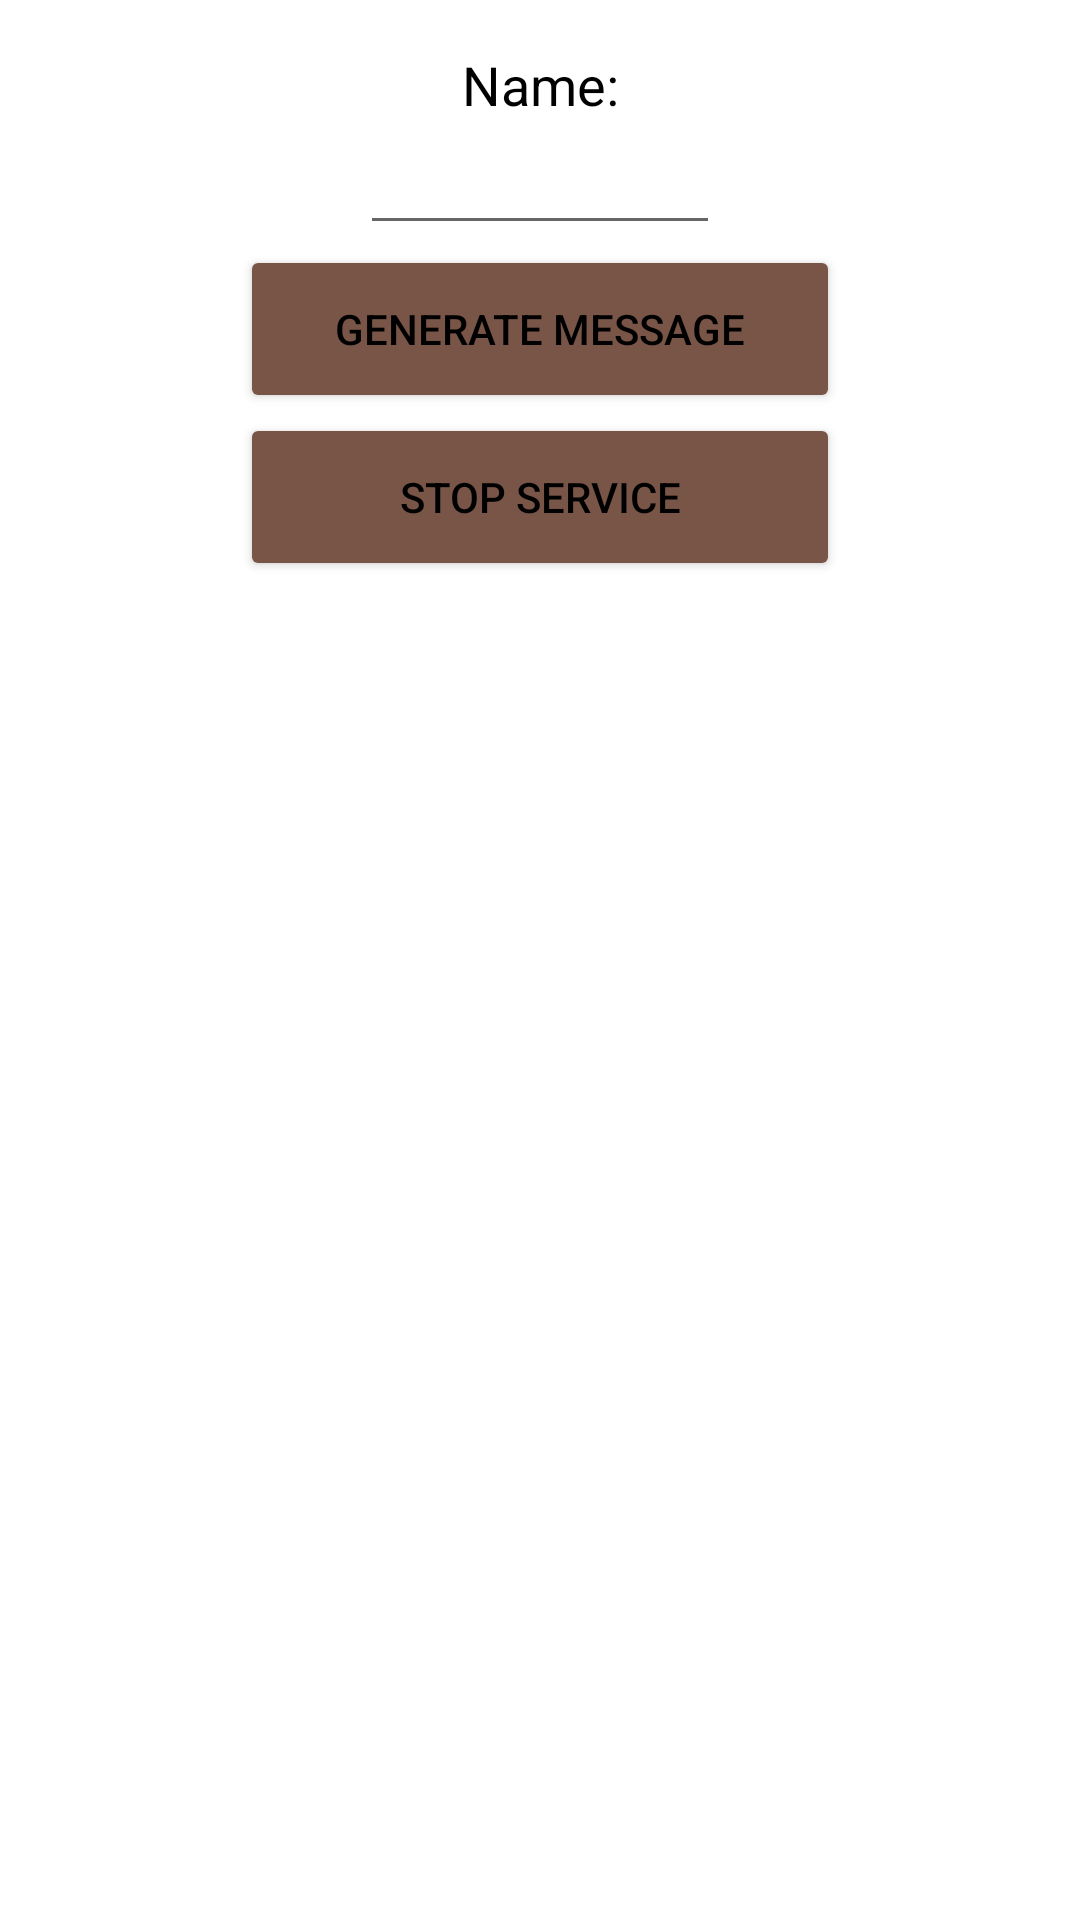

Android layout source for this screen:
<!-- AndroidManifest.xml: application theme Theme.MAPD721_T1_ChunFungSuen -->
<!-- res/layout/activity_main.xml -->
<?xml version="1.0" encoding="utf-8"?>
<androidx.constraintlayout.widget.ConstraintLayout xmlns:android="http://schemas.android.com/apk/res/android"
    xmlns:app="http://schemas.android.com/apk/res-auto"
    xmlns:tools="http://schemas.android.com/tools"
    android:layout_width="match_parent"
    android:layout_height="match_parent"
    tools:context=".MainActivity">

    <TextView
        android:id="@+id/user_label"
        style="@style/user_label_style"
        android:text="@string/user_label_text"
        app:layout_constraintTop_toTopOf="parent"
        app:layout_constraintStart_toStartOf="parent"
        app:layout_constraintEnd_toEndOf="parent" />

    <EditText
        android:id="@+id/user"
        style="@style/user_edit_text_style"
        app:layout_constraintTop_toBottomOf="@id/user_label"
        app:layout_constraintStart_toStartOf="parent"
        app:layout_constraintEnd_toEndOf="parent" />

    <Button
        android:id="@+id/btn_generate_msg"
        style="@style/button_style"
        android:text="@string/btn_generate_msg_text"
        app:layout_constraintTop_toBottomOf="@id/user"
        app:layout_constraintStart_toStartOf="parent"
        app:layout_constraintEnd_toEndOf="parent"/>

    <Button
        android:id="@+id/btn_stop_service"
        style="@style/button_style"
        android:text="@string/btn_stop_service_text"
        app:layout_constraintTop_toBottomOf="@id/btn_generate_msg"
        app:layout_constraintStart_toStartOf="parent"
        app:layout_constraintEnd_toEndOf="parent"/>

    <ListView
        android:id="@+id/chat_message_list_view"
        style="@style/chat_message_list_view_style"
        app:layout_constraintTop_toBottomOf="@id/btn_stop_service"
        app:layout_constraintStart_toStartOf="parent"
        app:layout_constraintEnd_toEndOf="parent" />

</androidx.constraintlayout.widget.ConstraintLayout>
<!-- resources referenced by this layout -->
<resources>
  <string name="btn_generate_msg_text">Generate Message</string>
  <string name="btn_stop_service_text">Stop Service</string>
  <string name="user_label_text">Name:</string>
  <style name="button_style">
          <item name="android:layout_width">@dimen/button_width</item>
          <item name="android:layout_height">@dimen/button_height</item>
          <item name="android:backgroundTint">@color/button_color</item>
      </style>
  <style name="chat_message_list_view_style">
          <item name="android:layout_width">wrap_content</item>
          <item name="android:layout_height">wrap_content</item>
          <item name="android:scrollbars">vertical</item>
      </style>
  <style name="user_edit_text_style">
          <item name="android:layout_width">@dimen/user_edit_text_width</item>
          <item name="android:layout_height">wrap_content</item>
          <item name="android:textSize">@dimen/user_edit_text_textSize</item>
      </style>
  <style name="user_label_style">
          <item name="android:layout_width">wrap_content</item>
          <item name="android:layout_height">wrap_content</item>
          <item name="android:layout_marginTop">@dimen/user_label_marginTop</item>
          <item name="android:textSize">@dimen/user_label_textSize</item>
          <item name="android:textColor">@color/black</item>
      </style>
  <style name="Theme.MAPD721_T1_ChunFungSuen" parent="Theme.MaterialComponents.DayNight.DarkActionBar">
          
          <item name="colorPrimary">@color/brown</item>
          <item name="colorPrimaryVariant">@color/purple_700</item>
          <item name="colorOnPrimary">@color/white</item>
          
          <item name="colorSecondary">@color/teal_200</item>
          <item name="colorSecondaryVariant">@color/teal_700</item>
          <item name="colorOnSecondary">@color/black</item>
          
          <item name="android:statusBarColor">?attr/colorPrimaryVariant</item>
          
          <item name="android:textColor">@color/black</item>
      </style>
  <dimen name="button_width">200dp</dimen>
  <dimen name="button_height">56dp</dimen>
  <color name="button_color">#795548</color>
  <dimen name="user_edit_text_width">120dp</dimen>
  <dimen name="user_edit_text_textSize">18sp</dimen>
  <dimen name="user_label_marginTop">16dp</dimen>
  <dimen name="user_label_textSize">18sp</dimen>
  <color name="black">#FF000000</color>
  <color name="purple_700">#FF3700B3</color>
  <color name="white">#FFFFFFFF</color>
  <color name="teal_200">#FF03DAC5</color>
  <color name="teal_700">#FF018786</color>
</resources>
